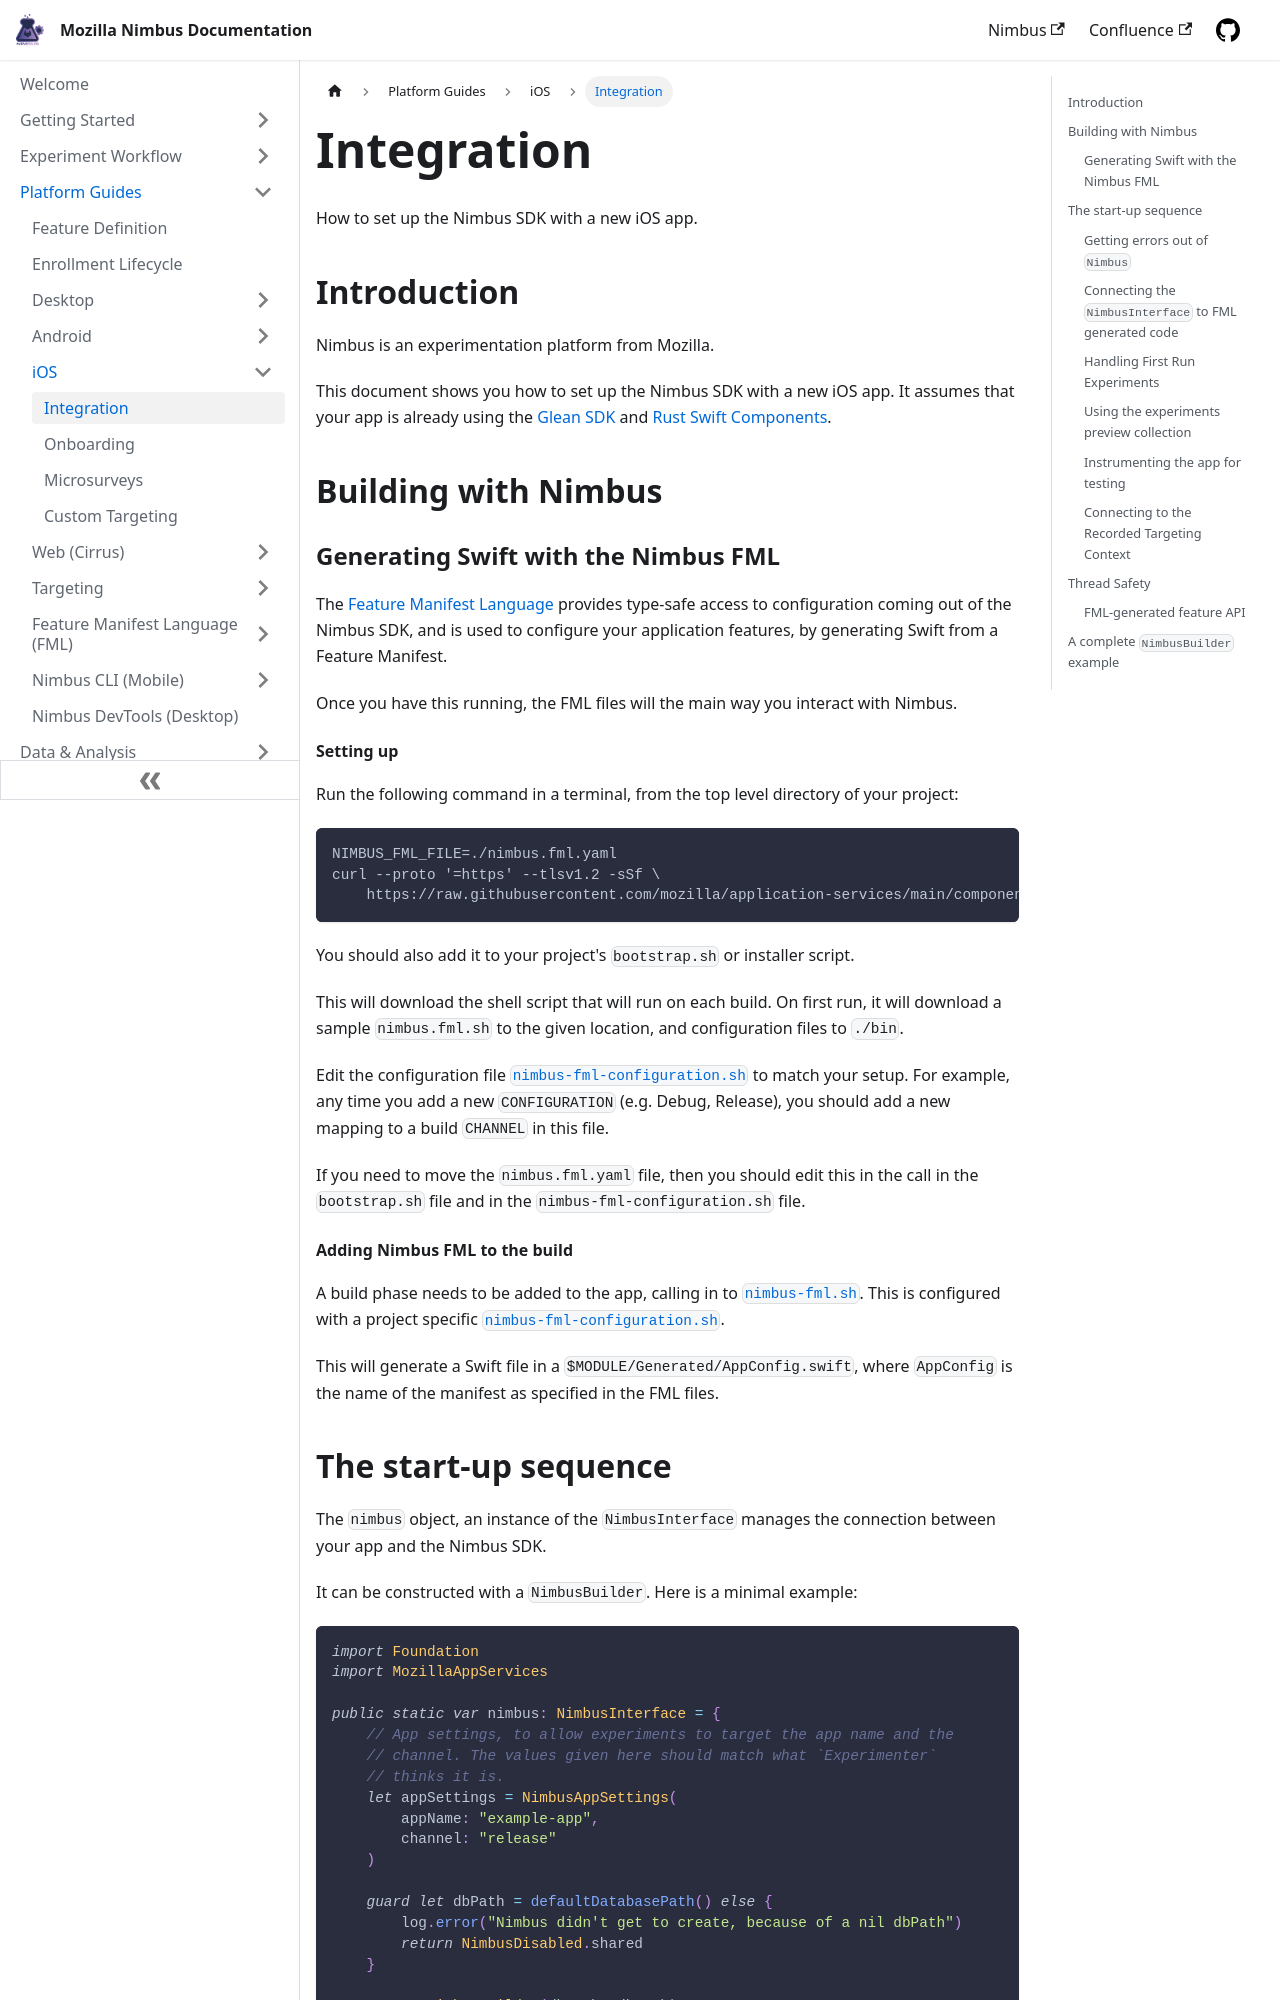

repository: mozilla/experimenter-docs · page: platform-guides/ios/integration/index.html · generator: docusaurus

---
id: getting-started-for-ios-engineers
title: Integration
slug: /platform-guides/ios/integration
---

How to set up the Nimbus SDK with a new iOS app.

## Introduction

Nimbus is an experimentation platform from Mozilla.

This document shows you how to set up the Nimbus SDK with a new iOS app. It assumes that your app is already using the [Glean SDK](https://github.com/mozilla/glean/blob/main/docs/dev/ios/setup-ios-build-environment.md) and [Rust Swift Components](https://github.com/mozilla/rust-components-swift).

## Building with Nimbus

### Generating Swift with the Nimbus FML

The [Feature Manifest Language](/technical-reference/fml/fml-spec) provides type-safe access to configuration coming out of the Nimbus SDK, and is used to configure your application features, by generating Swift from a Feature Manifest.

Once you have this running, the FML files will the main way you interact with Nimbus.

#### Setting up

Run the following command in a terminal, from the top level directory of your project:

```sh
NIMBUS_FML_FILE=./nimbus.fml.yaml
curl --proto '=https' --tlsv1.2 -sSf \
    https://raw.githubusercontent.com/mozilla/application-services/main/components/nimbus/ios/scripts/bootstrap.sh | bash -s -- $NIMBUS_FML_FILE
```

You should also add it to your project's `bootstrap.sh` or installer script.

This will download the shell script that will run on each build. On first run, it will download a sample `nimbus.fml.sh` to the given location, and configuration files to `./bin`.

Edit the configuration file [`nimbus-fml-configuration.sh`][nimbus-fml-config] to match your setup. For example, any time you add a new `CONFIGURATION` (e.g. Debug, Release), you should add a new mapping to a build `CHANNEL` in this file.

If you need to move the `nimbus.fml.yaml` file, then you should edit this in the call in the `bootstrap.sh` file and in the `nimbus-fml-configuration.sh` file.

#### Adding Nimbus FML to the build

A build phase needs to be added to the app, calling in to [`nimbus-fml.sh`][nimbus-fml-sh]. This is configured with a project specific [`nimbus-fml-configuration.sh`][nimbus-fml-config].

[nimbus-fml-config]: https://raw.githubusercontent.com/mozilla/application-services/main/components/nimbus/ios/scripts/nimbus-fml-configuration.sh
[nimbus-fml-sh]: https://raw.githubusercontent.com/mozilla/application-services/main/components/nimbus/ios/scripts/nimbus-fml.sh

This will generate a Swift file in a `$MODULE/Generated/AppConfig.swift`, where `AppConfig` is the name of the manifest as specified in the FML files.
